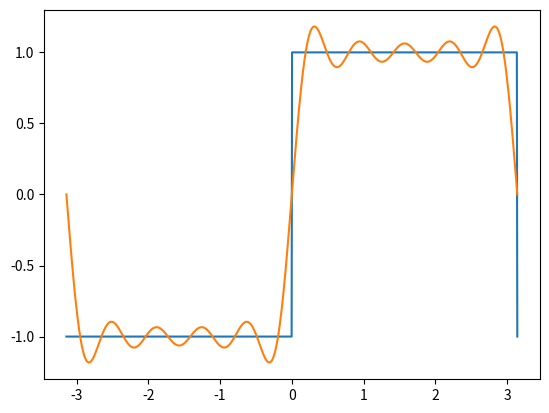

This figure's Python source:
import numpy as np
from scipy.integrate import odeint, quad
import matplotlib.pyplot as plt
from scipy.signal import square

#A
def CR(q, t):
    return (C*V0  - q)/ R*C

R, C, V0 = 1, 1, 10
q0 = 0
t = np.linspace(0, 5, 100)

sol = odeint(CR, q0, t)
#plt.plot(t, sol)
#plt.show()


#B
L = np.pi
x = np.linspace(-np.pi, np.pi, 1000)
def square_wave(x):
    return square(2* np.pi * x/(2*L))

def fourier_coeff(n_terms):
    def integrand_a0(x):
        return square_wave(x) / L

    def integrand_an(x, n):
        return square_wave(x)*np.cos(n*np.pi*x/L)/L
    
    def integrand_bn(x, n):
        return square_wave(x)*np.sin(n*np.pi*x/L)/L

    a0,_ = quad(integrand_a0, -L, L)

    an = np.zeros(n_terms)
    bn = np.zeros(n_terms)

    for n in range(1, n_terms + 1):
        an[n-1],_ = quad(integrand_an, -L, L, args = (n, ))
        bn[n-1],_ = quad(integrand_bn, -L, L, args = (n, ))
    return a0, an, bn

n_terms = 10
a0, an, bn = fourier_coeff(n_terms)

def fourier_series(a0, an, bn, x, n_terms):
    sol = a0/2
    for n in range(1, n_terms+1):
        sol += an[n-1]*np.cos(n*np.pi*x/L) + bn[n-1]*np.sin(n*np.pi*x/L)
    return sol

f = square_wave(x)
f_approx = fourier_series(a0, an, bn, x, n_terms)
plt.plot(x, f)
plt.plot(x, f_approx)
plt.show()
